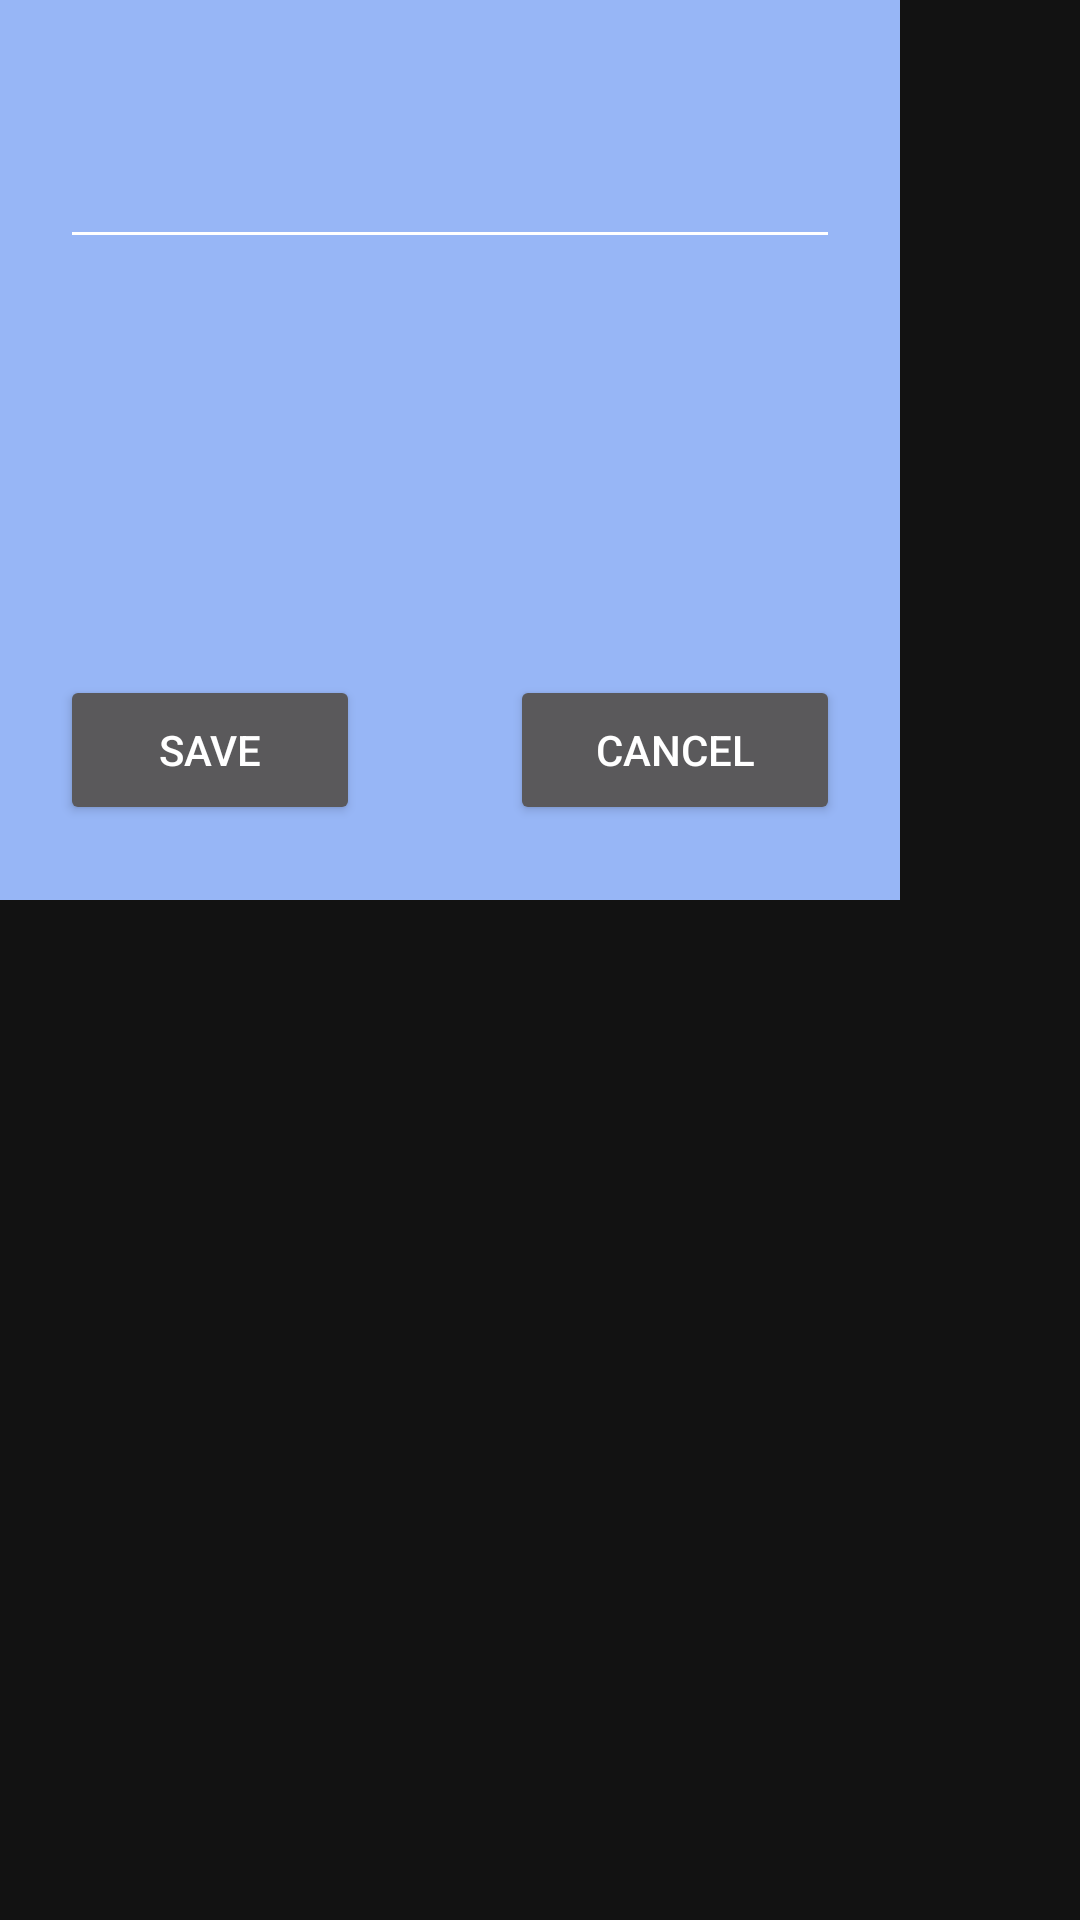

Here is an Android app screen rendered from its layout file. Give the layout XML and the strings, colors and styles it references.
<!-- AndroidManifest.xml: application theme Theme.Notes -->
<!-- res/layout/activity_form_fragment.xml -->
<?xml version="1.0" encoding="utf-8"?>
<androidx.constraintlayout.widget.ConstraintLayout xmlns:android="http://schemas.android.com/apk/res/android"
    xmlns:app="http://schemas.android.com/apk/res-auto"
    xmlns:tools="http://schemas.android.com/tools"
    android:layout_width="match_parent"
    android:layout_height="match_parent"
    android:id="@+id/fragment_container">

    <RelativeLayout
        android:layout_width="300dp"
        android:layout_height="300dp"
        android:gravity="center"
        android:orientation="vertical"
        android:background="#97B6F6"
        tools:ignore="MissingConstraints">

        <EditText
            android:id="@+id/id_edt_notes"
            android:layout_width="match_parent"
            android:layout_height="wrap_content"
            android:maxLines="6"
            android:backgroundTint="@color/white"
            android:layout_margin="20dp"/>

        <Button
            android:id="@+id/id_btn_save"
            android:layout_width="100dp"
            android:layout_height="50dp"
            android:layout_marginTop="200dp"
            android:layout_marginLeft="20dp"
            android:text="Save"/>

        <Button
            android:id="@+id/id_btn_cancel"
            android:layout_width="110dp"
            android:layout_height="50dp"
            android:layout_marginTop="200dp"
            android:layout_marginLeft="170dp"
            android:text="Cancel" />


    </RelativeLayout>


</androidx.constraintlayout.widget.ConstraintLayout>
<!-- resources referenced by this layout -->
<resources>
  <color name="white">#FFFFFFFF</color>
  <style name="Theme.Notes" parent="Theme.MaterialComponents.NoActionBar">
          
          <item name="colorPrimary">@color/purple_500</item>
          <item name="colorPrimaryVariant">@color/purple_700</item>
          <item name="colorOnPrimary">@color/white</item>
          
          <item name="colorSecondary">@color/teal_200</item>
          <item name="colorSecondaryVariant">@color/teal_700</item>
          <item name="colorOnSecondary">@color/black</item>
          
          <item name="android:statusBarColor" tools:targetApi="l">?attr/colorPrimaryVariant</item>
          
      </style>
  <color name="purple_500">#3399FF</color>
  <color name="purple_700">#FF3700B3</color>
  <color name="teal_200">#3399FF</color>
  <color name="teal_700">#FF018786</color>
  <color name="black">#000000</color>
</resources>
